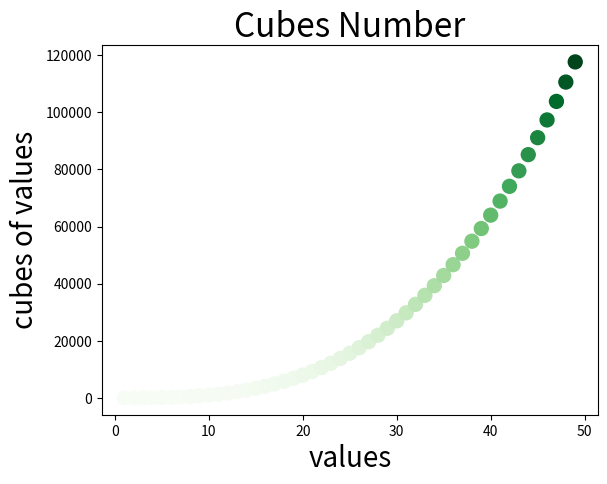

This figure's Python source:
import matplotlib.pyplot as plt

x_values = list(range(1, 50))
y_values = [x**3 for x in x_values]
plt.title("Cubes Number", fontsize=24)
plt.xlabel("values", fontsize=20)
plt.ylabel("cubes of values", fontsize=20)
plt.scatter(x_values, y_values, c=y_values, cmap=plt.cm.Greens, s=100)
plt.show()

